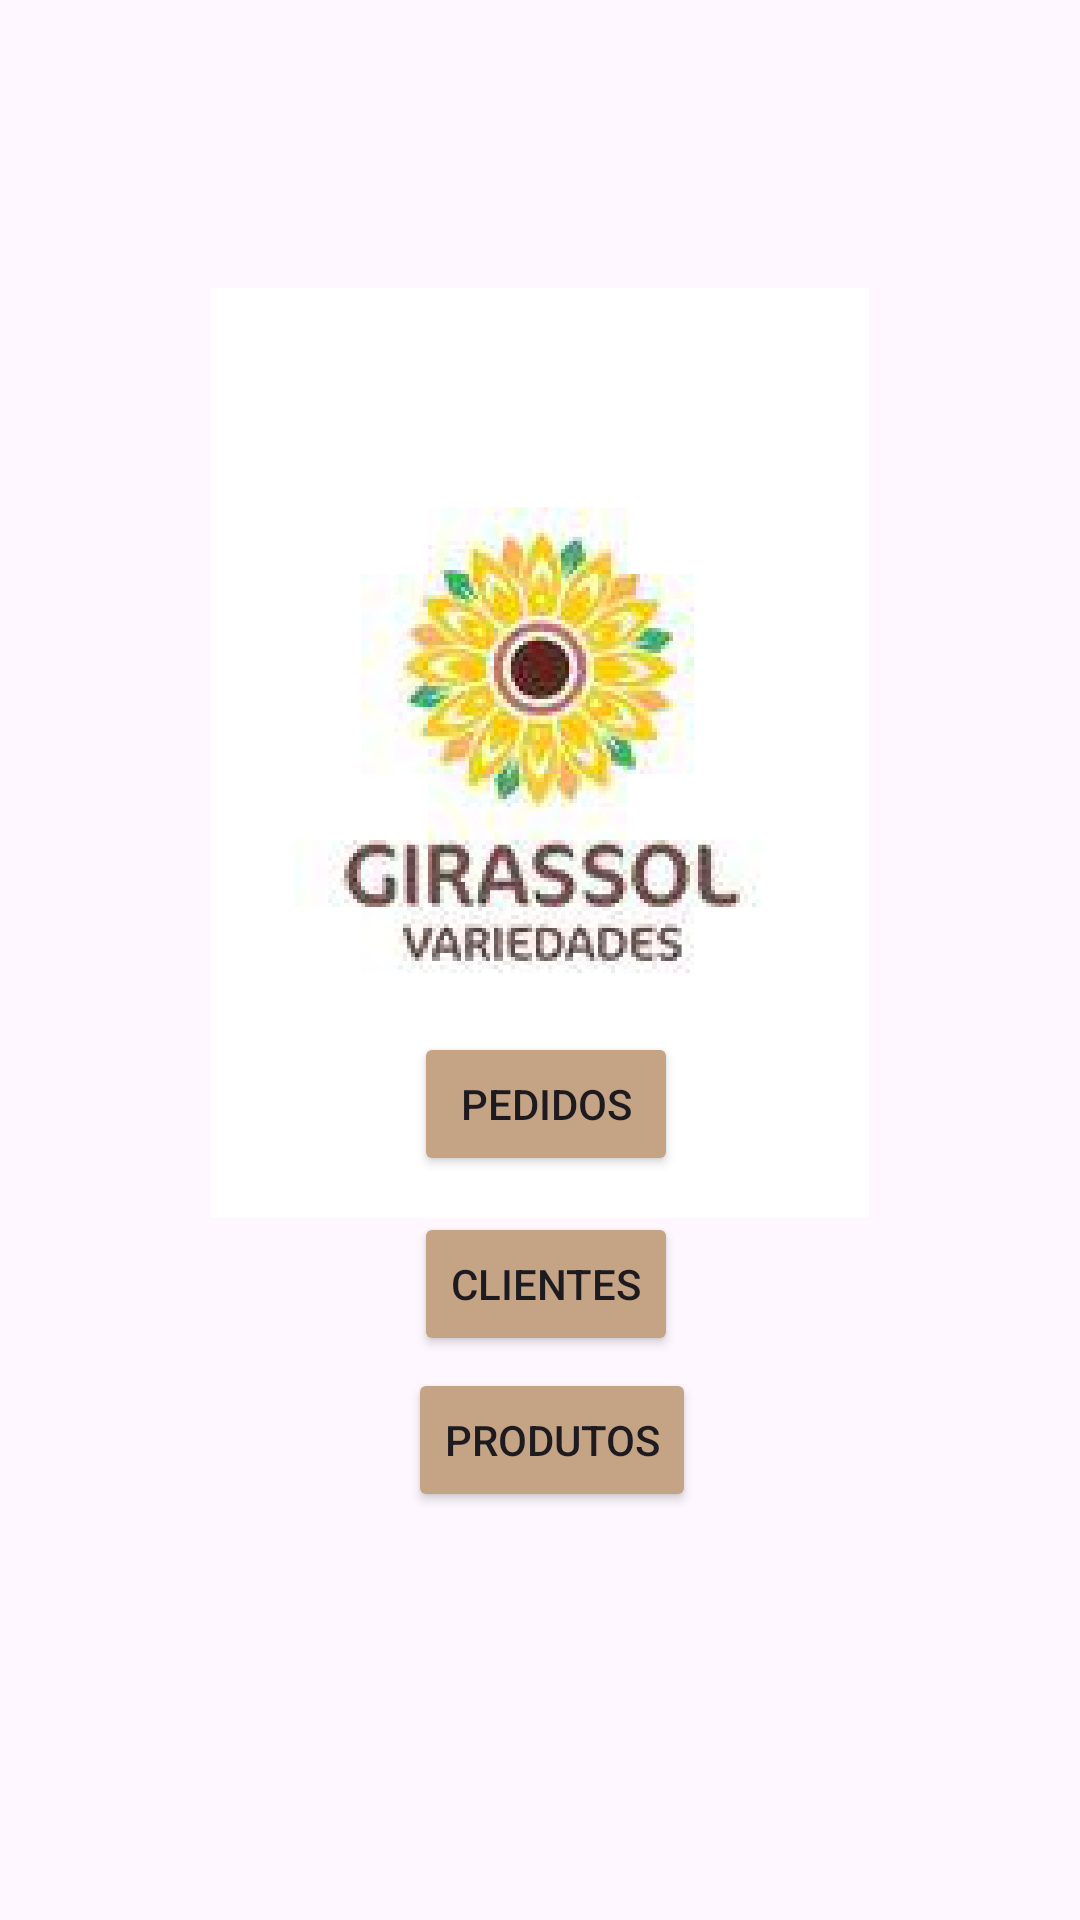

The Android layout XML behind this screen, and the referenced resources:
<!-- AndroidManifest.xml: application theme Theme.Sapatos_app -->
<!-- res/layout/activity_main.xml -->
<androidx.constraintlayout.widget.ConstraintLayout
    xmlns:android="http://schemas.android.com/apk/res/android"
    xmlns:app="http://schemas.android.com/apk/res-auto"
    xmlns:tools="http://schemas.android.com/tools"
    android:layout_width="match_parent"
    android:layout_height="match_parent"
    tools:context=".MainActivity">

    <ImageView
        android:id="@+id/logo"
        android:layout_width="296dp"
        android:layout_height="310dp"
        android:layout_marginStart="20dp"
        android:layout_marginTop="96dp"
        android:layout_marginEnd="20dp"
        android:src="@drawable/girassollogo"
        app:layout_constraintEnd_toEndOf="parent"
        app:layout_constraintHorizontal_bias="0.495"
        app:layout_constraintStart_toStartOf="parent"
        app:layout_constraintTop_toTopOf="parent" />

    <Button
        android:id="@+id/btnPedidos"
        android:layout_width="wrap_content"
        android:layout_height="wrap_content"
        android:layout_marginStart="20dp"
        android:layout_marginEnd="20dp"
        android:layout_marginBottom="12dp"
        android:text="Pedidos"

        android:textColorHighlight="#9F3B1B"
        android:textColorLink="#9F3B1B"
        android:backgroundTint="#C4A484"
        app:layout_constraintBottom_toTopOf="@+id/btnClientes"
        app:layout_constraintEnd_toEndOf="parent"
        app:layout_constraintHorizontal_bias="0.509"
        app:layout_constraintStart_toStartOf="parent" />

    <Button
        android:id="@+id/btnClientes"
        android:layout_width="wrap_content"
        android:layout_height="wrap_content"
        android:layout_marginStart="20dp"
        android:layout_marginEnd="20dp"
        android:layout_marginBottom="4dp"
        android:text="Clientes"
        android:textColorHighlight="#650E0E"
        android:backgroundTint="#C4A484"
        android:textColorLink="#801616"
        app:layout_constraintBottom_toTopOf="@+id/btnProdutos"
        app:layout_constraintEnd_toEndOf="parent"
        app:layout_constraintHorizontal_bias="0.509"
        app:layout_constraintStart_toStartOf="parent" />

    <Button
        android:id="@+id/btnProdutos"
        android:layout_width="wrap_content"
        android:layout_height="wrap_content"
        android:backgroundTint="#C4A484"
        android:layout_marginStart="20dp"
        android:layout_marginEnd="20dp"
        android:layout_marginBottom="136dp"
        android:text="Produtos"
        app:layout_constraintBottom_toBottomOf="parent"
        app:layout_constraintEnd_toEndOf="parent"
        app:layout_constraintHorizontal_bias="0.518"
        app:layout_constraintStart_toStartOf="parent" />

</androidx.constraintlayout.widget.ConstraintLayout>
<!-- resources referenced by this layout -->
<resources>
  <!-- drawable girassollogo: jpg bitmap (drawable, 280590 bytes) -->
  <style name="Theme.Sapatos_app" parent="Base.Theme.Sapatos_app" />
  <style name="Base.Theme.Sapatos_app" parent="Theme.Material3.DayNight.NoActionBar">
          
          
      </style>
</resources>
